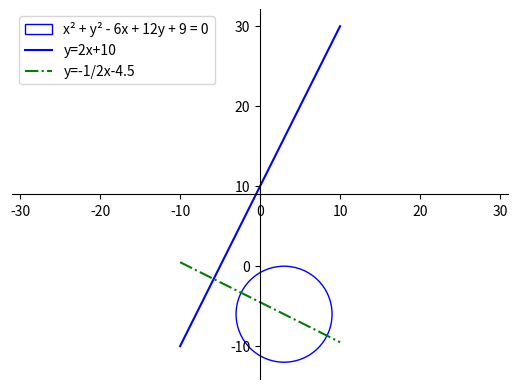

Recreate this plot in Python.

import matplotlib.pyplot as plt
import numpy as np
fig = plt.figure()
ax = fig.add_subplot(1, 1, 1)
x = np.linspace(-10,10,100)
circle = plt.Circle((3, -6), 6.0, color='blue', fill=False,label='x² + y² - 6x + 12y + 9 = 0')
fig=plt.gcf()
ax=fig.gca()# (or if you have an existing figure)

ax.add_patch(circle)
ax.axis('equal')
ax.spines['left'].set_position('center')
ax.spines['bottom'].set_position('center')
ax.spines['right'].set_color('none')
ax.spines['top'].set_color('none')
ax.xaxis.set_ticks_position('bottom')
ax.yaxis.set_ticks_position('left')
plt.plot(x, 2*x+10, '-b', label='y=2x+10')
plt.plot(x, -1/2*x-4.5,'-.g', label='y=-1/2x-4.5')

plt.legend(loc='upper left')
plt.show()

